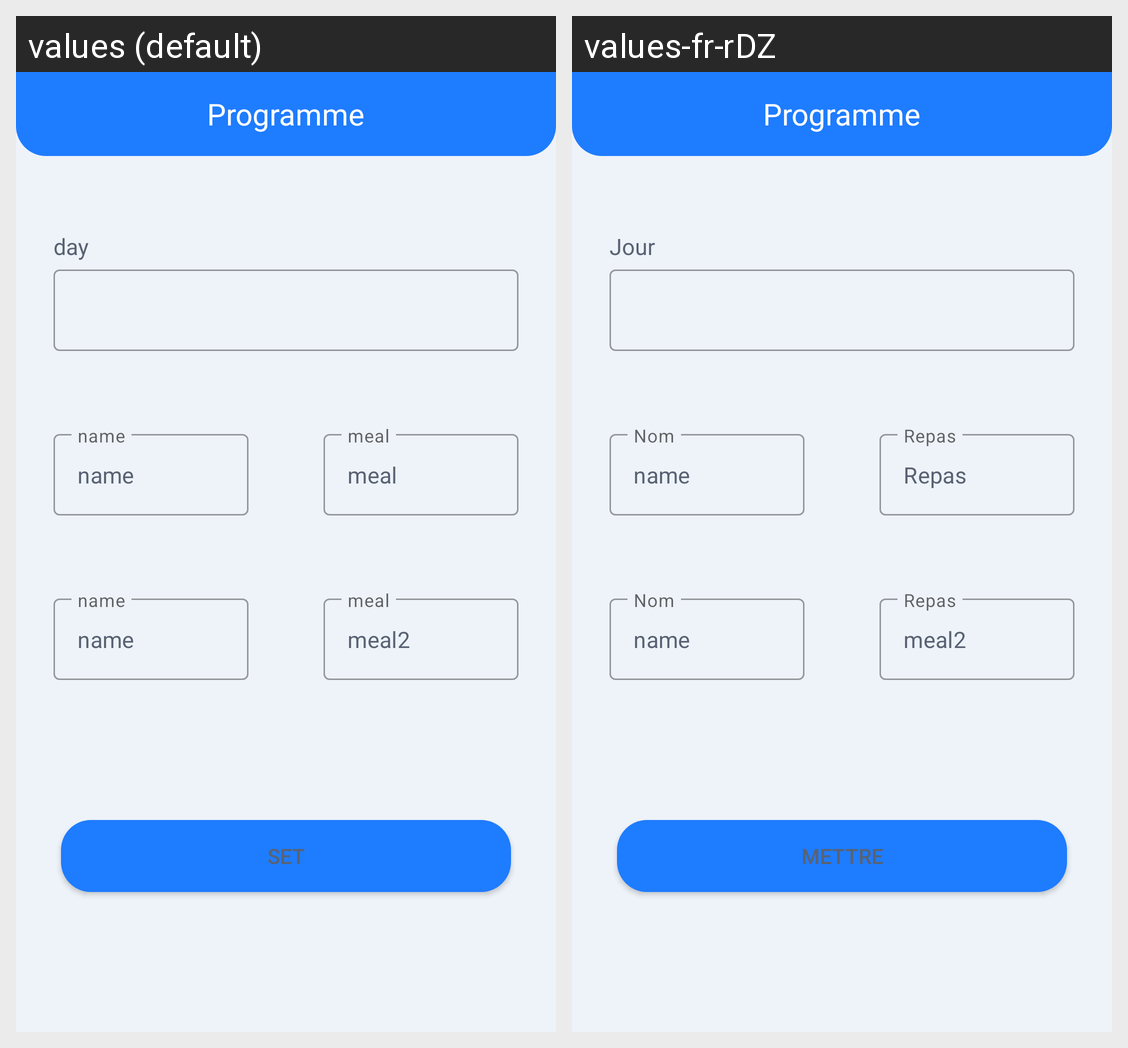

This grid shows one Android layout under two languages. Give, for every string resource on the screen, its name, the default text and each shown locale's text.
Android screen res/layout/activity_resraurant_programme_edit.xml rendered under 2 locales, left to right: values (default), values-fr-rDZ. Device: Nexus 5 (rendered at 1080×1920; each locale shown at half size, 540×960, under a caption strip naming it); theme Theme.Residence_App.
Strings drawn on this screen, with the default value and each locale's value (text and hints the layout hard-codes, and strings that could not be matched under every locale, appear in the picture but are not listed):

programme
  values: Programme
  values-fr-rDZ: Programme

day
  values: day
  values-fr-rDZ: Jour

name
  values: name
  values-fr-rDZ: Nom

meal
  values: meal
  values-fr-rDZ: Repas

set
  values: set
  values-fr-rDZ: Mettre
